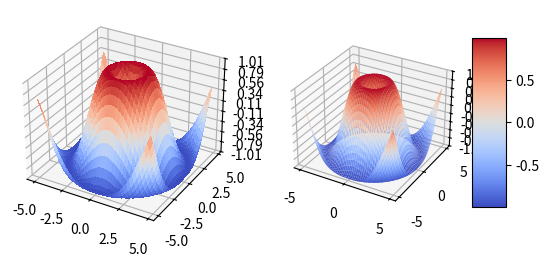

The matplotlib source for this figure:
import matplotlib.pyplot as plt
from mpl_toolkits.mplot3d import Axes3D
from matplotlib import cm
from matplotlib.ticker import LinearLocator, FormatStrFormatter
import numpy as np


fig = plt.figure()
ax1 = fig.add_subplot( 121 , projection = '3d' )
ax2 = fig.add_subplot( 122, projection='3d')
# generuj dane.
X = np.arange(- 5 , 5 , 0.25 )
Y = np.arange(- 5 , 5 , 0.25 )
X, Y = np.meshgrid(X, Y)
R = np.sqrt(X** 2 + Y** 2 )
Z = np.sin(R)

X2 = np.arange(- 5 , 5 , 0.1 )
Y2 = np.arange(- 5 , 5 , 0.1 )
X2, Y2 = np.meshgrid(X2, Y2)
R2 = np.sqrt(X2** 2 + Y2** 2 )
Z2 = np.sin(R2)
# rysuj powierzchnię.
surf = ax1.plot_surface(X, Y, Z, cmap =cm.coolwarm, linewidth = 0 , antialiased = False )
ax1.set_zlim(- 1.01 , 1.01 )
ax1.zaxis.set_major_locator(LinearLocator( 10 ))
ax1.zaxis.set_major_formatter(FormatStrFormatter( '%.02f' ))

surf = ax2.plot_surface(X2, Y2, Z2, cmap =cm.coolwarm, linewidth = 0 , antialiased = True )
ax2.set_zlim(- 1.01 , 1.01 )
ax2.zaxis.set_major_locator(LinearLocator( 10 ))
ax2.zaxis.set_major_formatter(FormatStrFormatter( '%.02f' ))
# Dodanie paska kolorów.
fig.colorbar(surf, shrink = 0.5 , aspect = 5 )
plt.show()